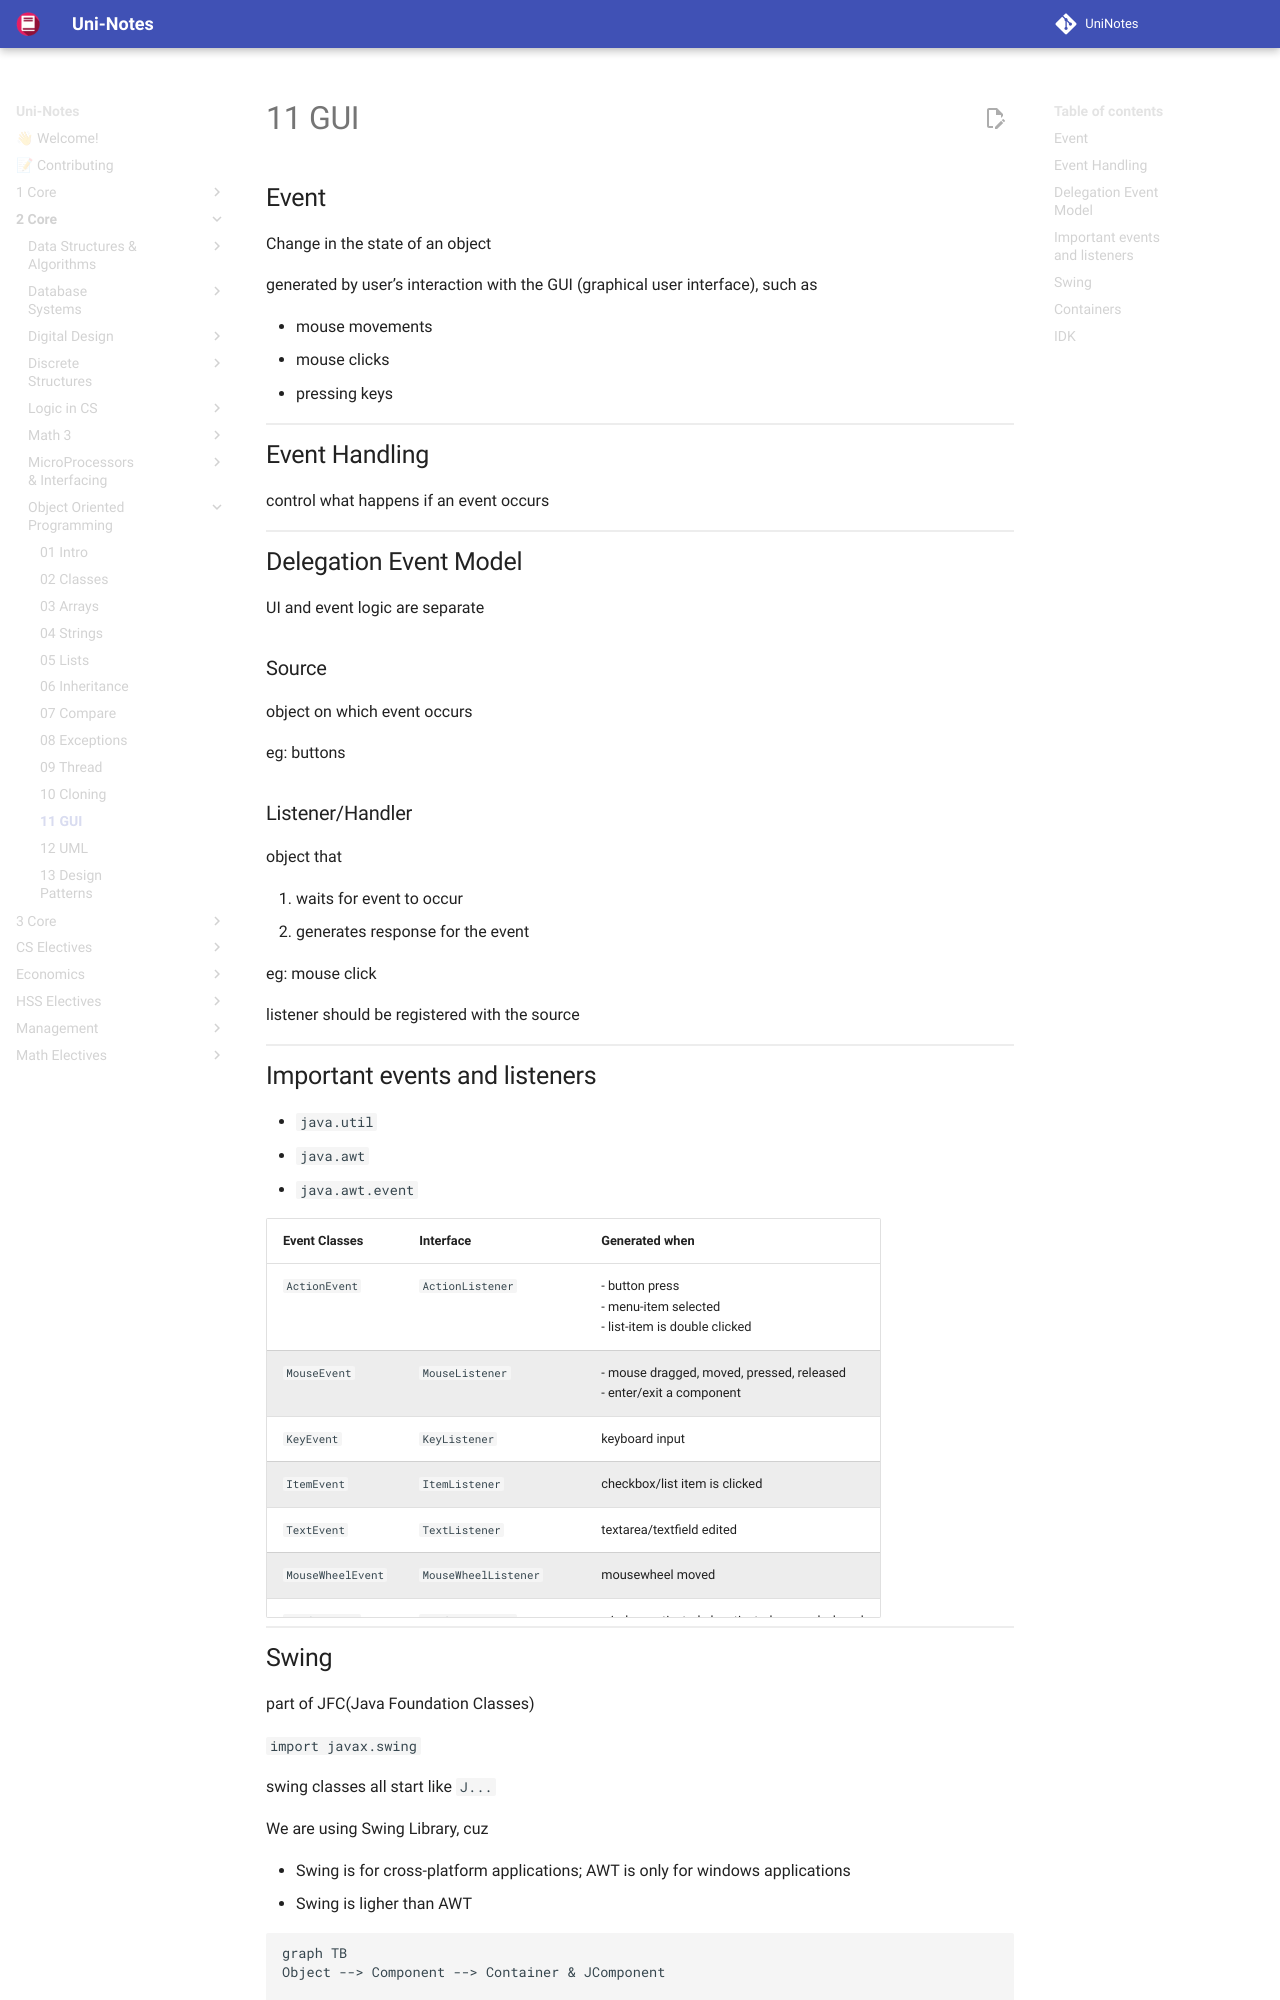

repository: uni-notes/uni-notes · page: 2_Core/Object_Oriented_Programming/11_GUI/index.html · generator: mkdocs

## Event

Change in the state of an object

generated by user’s interaction with the GUI (graphical user interface), such as

- mouse movements
- mouse clicks
- pressing keys

## Event Handling

control what happens if an event occurs

## Delegation Event Model

UI and event logic are separate

### Source

object on which event occurs

eg: buttons

### Listener/Handler

object that

1. waits for event to occur
2. generates response for the event

eg: mouse click

listener should be registered with the source
